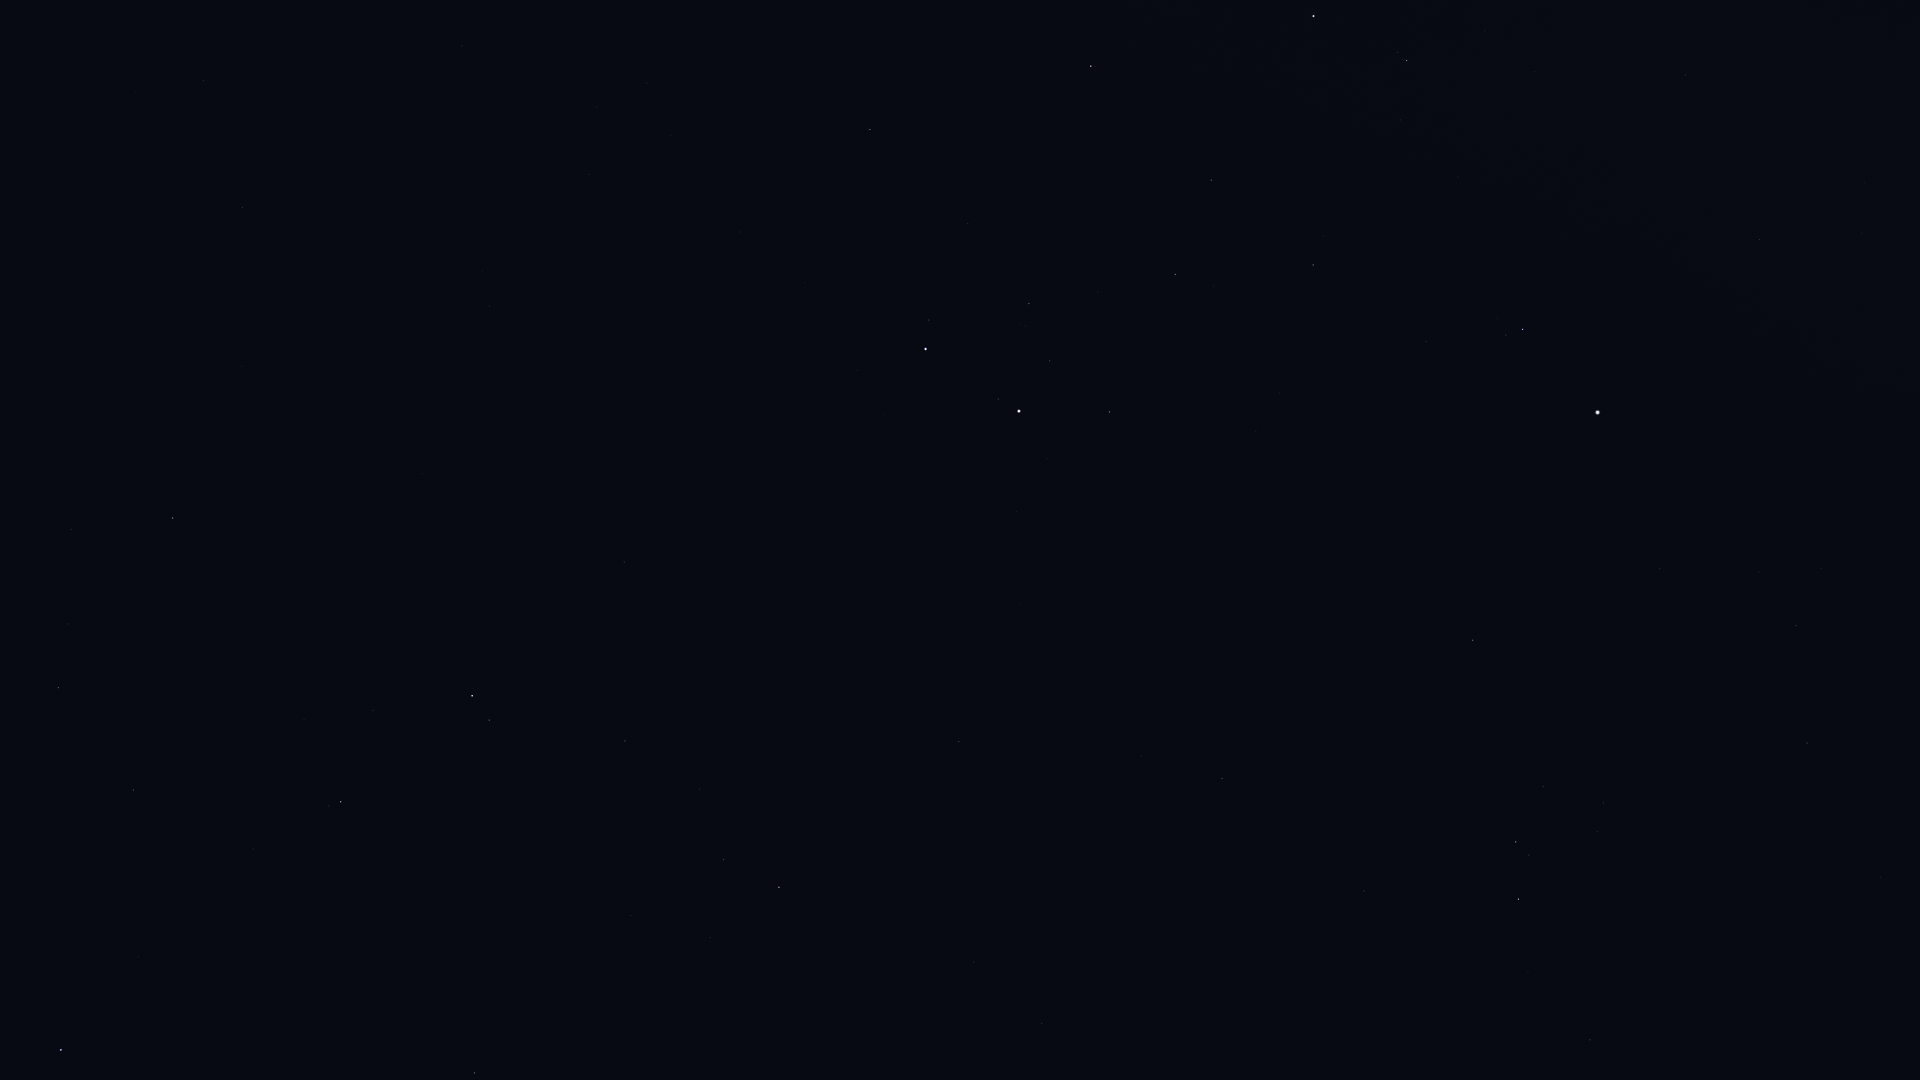

The data file committed next to this chart (first rows):
Star_ID, Name, X, Y
30060, HIP 30060, 203, 81
30860, Lucilinburhuc, 730, 20
31681, HIP 31681, 1313, 16
31978, HIP 31978, 1485, 31
32246, HIP 32246, 1091, 66
32362, HIP 32362, 1407, 60
32533, HIP 32533, 1535, 71
32916, Nervia, 694, 137
33018, HIP 33018, 870, 129
33449, HIP 33449, 242, 207
33719, Citalá, 1897, 166
34088, HIP 34088, 1211, 180
34693, HIP 34693, 968, 224
34769, HIP 34769, 1759, 239
35350, HIP 35350, 1313, 265
35550, HIP 35550, 1175, 274
36046, HIP 36046, 1029, 303
36145, HIP 36145, 490, 306
36188, Gomeisa, 1523, 329
36850, Castor, 926, 349
36962, HIP 36962, 1050, 361
37279, Procyon, 1598, 412
37740, HIP 37740, 1109, 412
37826, Pollux, 1019, 411
39211, HIP 39211, 1759, 572
39863, HIP 39863, 1796, 625
40167, Tegmine, 1263, 588
40526, Tarf, 1473, 640
40687, Násti, 159, 477
40843, HIP 40843, 1020, 603
40881, Piautos, 1099, 616
41075, Alsciaukat, 624, 562
41704, Muscida, 173, 518
42402, Minchir, 1603, 803
42446, Gakyid, 1357, 768
42556, Meleph, 1192, 748
42806, Asellus Borealis, 1142, 756
42911, Asellus Australis, 1222, 778
43109, Ashlesha, 1516, 842
43587, Copernicus, 963, 775
43674, Stribor, 846, 757
44066, Acubens, 1364, 891
44127, Talitha, 472, 696
44248, HIP 44248, 625, 741
44471, Alkaphrah, 489, 720
44700, HIP 44700, 699, 789
44946, Nahn, 1097, 902
45336, HIP 45336, 1590, 1040
45688, HIP 45688, 724, 859
45860, HIP 45860, 779, 887
46471, Intercrus, 495, 838
46750, Alterf, 1042, 1023
46952, HIP 46952, 710, 937
47087, Illyrian, 747, 958
50372, Tania Borealis, 474, 1073
53910, Merak, 61, 1050
